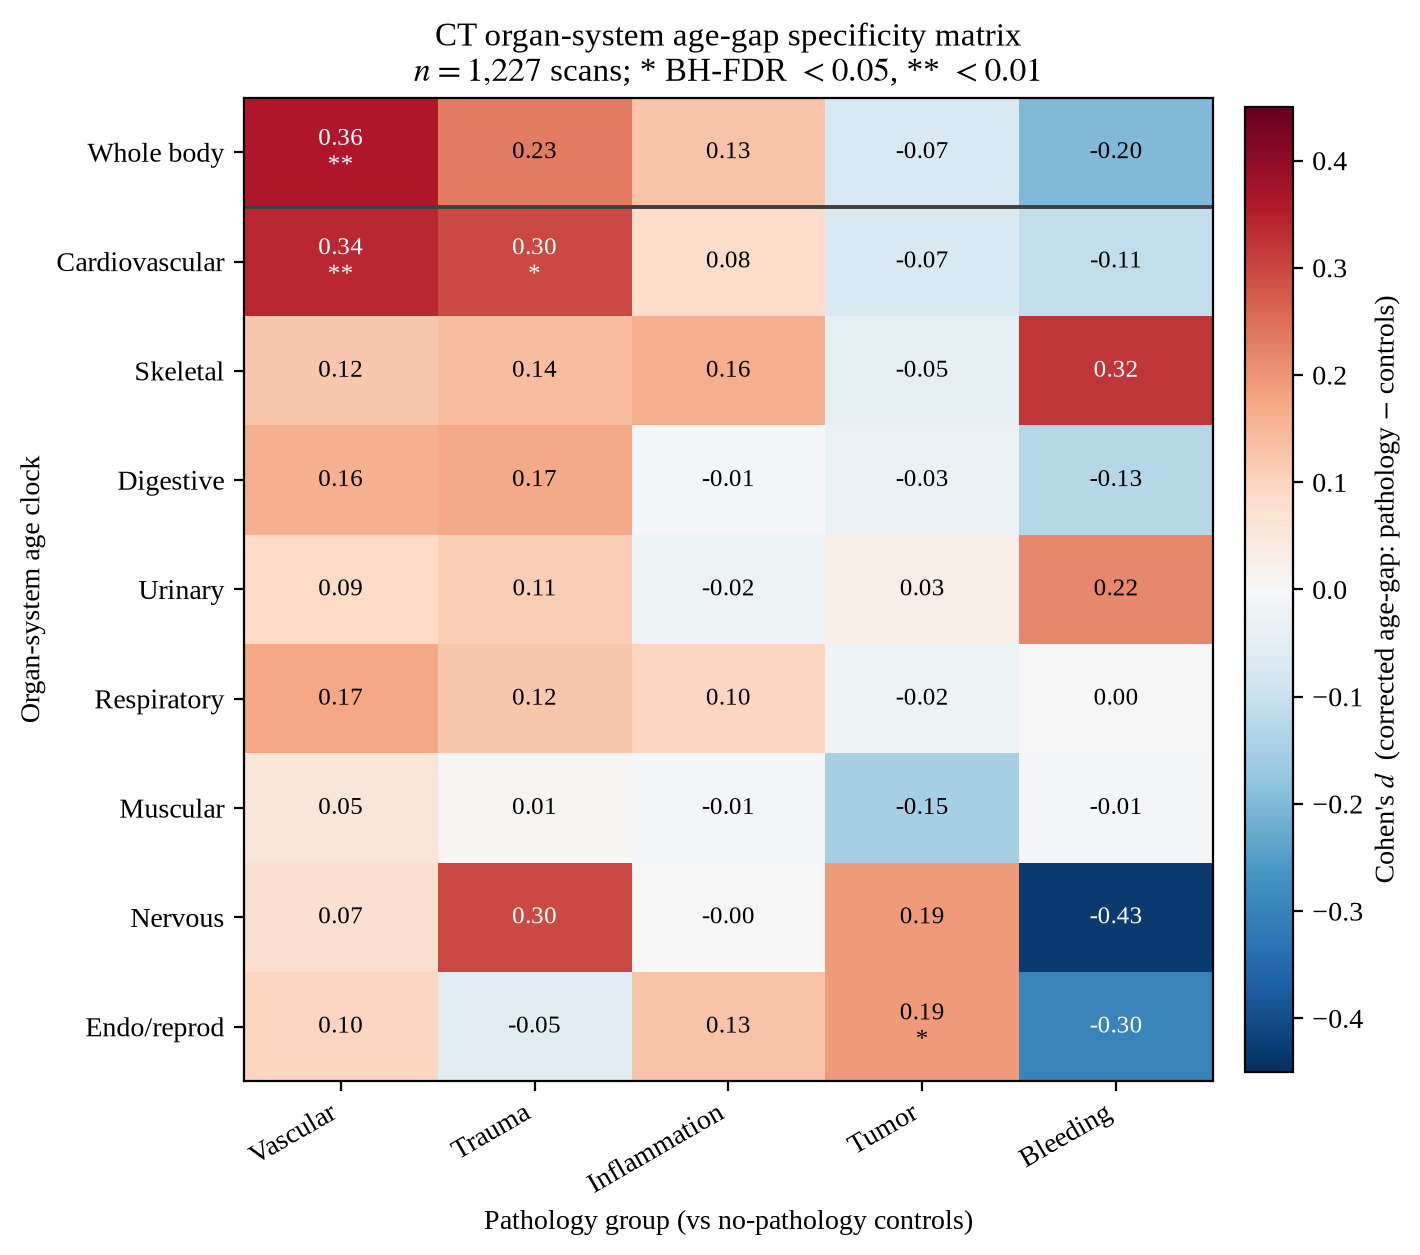

The data file committed next to this chart (first rows):
axis, pathology, n_path, n_ctrl, mean_corr_gap, cohen_d, mwu_p_onesided, p_bh_fdr, sig_fdr05
cardiovascular, vascular, 154, 404, 2.763, 0.3378, 6.861591672031063e-05, 0.002745, True
cardiovascular, trauma, 92, 404, 2.5, 0.2981, 0.002847, 0.03796, True
cardiovascular, inflammation, 86, 404, 0.6902, 0.08374, 0.2054, 0.4565, False
cardiovascular, tumor, 237, 404, -0.5686, -0.06936, 0.8306, 0.8979, False
cardiovascular, bleeding, 15, 404, -0.9145, -0.111, 0.7171, 0.8196, False
digestive, trauma, 92, 404, 1.314, 0.1703, 0.1014, 0.3403, False
digestive, vascular, 154, 404, 1.218, 0.1596, 0.05721, 0.3269, False
digestive, inflammation, 86, 404, -0.06357, -0.008113, 0.5858, 0.8196, False
digestive, tumor, 237, 404, -0.2462, -0.03116, 0.674, 0.8196, False
digestive, bleeding, 15, 404, -0.9917, -0.1275, 0.6644, 0.8196, False
endocrine_reproductive, tumor, 237, 404, 1.328, 0.1899, 0.001695, 0.03389, True
endocrine_reproductive, inflammation, 86, 404, 0.8596, 0.1288, 0.09056, 0.3403, False
endocrine_reproductive, vascular, 154, 404, 0.6426, 0.09551, 0.1197, 0.3403, False
endocrine_reproductive, trauma, 92, 404, -0.3136, -0.04672, 0.6998, 0.8196, False
endocrine_reproductive, bleeding, 15, 404, -2.045, -0.3007, 0.9422, 0.9663, False
muscular, vascular, 154, 404, 0.3806, 0.05488, 0.3383, 0.6151, False
muscular, trauma, 92, 404, 0.03899, 0.005342, 0.3817, 0.6377, False
muscular, inflammation, 86, 404, -0.03752, -0.005111, 0.4706, 0.7467, False
muscular, bleeding, 15, 404, -0.04144, -0.005837, 0.5948, 0.8196, False
muscular, tumor, 237, 404, -1.072, -0.1503, 0.9748, 0.9748, False
nervous, trauma, 92, 404, 1.558, 0.2978, 0.006741, 0.06741, False
nervous, tumor, 237, 404, 0.9919, 0.1932, 0.01903, 0.1522, False
nervous, vascular, 154, 404, 0.379, 0.07233, 0.2424, 0.4949, False
nervous, inflammation, 86, 404, -0.006544, -0.001248, 0.5109, 0.7568, False
nervous, bleeding, 15, 404, -2.313, -0.4314, 0.9145, 0.9626, False
respiratory, vascular, 154, 404, 1.321, 0.1744, 0.02388, 0.1592, False
respiratory, trauma, 92, 404, 0.9142, 0.1217, 0.3095, 0.5895, False
respiratory, inflammation, 86, 404, 0.7413, 0.09722, 0.151, 0.3776, False
respiratory, bleeding, 15, 404, 0.002915, 0.000384, 0.6256, 0.8196, False
respiratory, tumor, 237, 404, -0.1613, -0.02116, 0.4854, 0.7467, False
skeletal, bleeding, 15, 404, 2.371, 0.3216, 0.07422, 0.3299, False
skeletal, inflammation, 86, 404, 1.205, 0.1618, 0.1044, 0.3403, False
skeletal, trauma, 92, 404, 1.04, 0.1401, 0.164, 0.3859, False
skeletal, vascular, 154, 404, 0.8894, 0.1226, 0.1206, 0.3403, False
skeletal, tumor, 237, 404, -0.3338, -0.0454, 0.7091, 0.8196, False
urinary, bleeding, 15, 404, 1.264, 0.2176, 0.1276, 0.3403, False
urinary, trauma, 92, 404, 0.6566, 0.1093, 0.06797, 0.3299, False
urinary, vascular, 154, 404, 0.5172, 0.08948, 0.2474, 0.4949, False
urinary, tumor, 237, 404, 0.1709, 0.02969, 0.3826, 0.6377, False
urinary, inflammation, 86, 404, -0.1263, -0.02124, 0.8183, 0.8979, False
whole_body, vascular, 154, 404, 2.779, 0.3611, 5.413770765556275e-05, 0.0002707, True
whole_body, trauma, 92, 404, 1.834, 0.2325, 0.03894, 0.09736, False
whole_body, inflammation, 86, 404, 1.01, 0.1292, 0.1429, 0.2382, False
whole_body, tumor, 237, 404, -0.5419, -0.06976, 0.7607, 0.7607, False
whole_body, bleeding, 15, 404, -1.592, -0.1989, 0.7345, 0.7607, False
